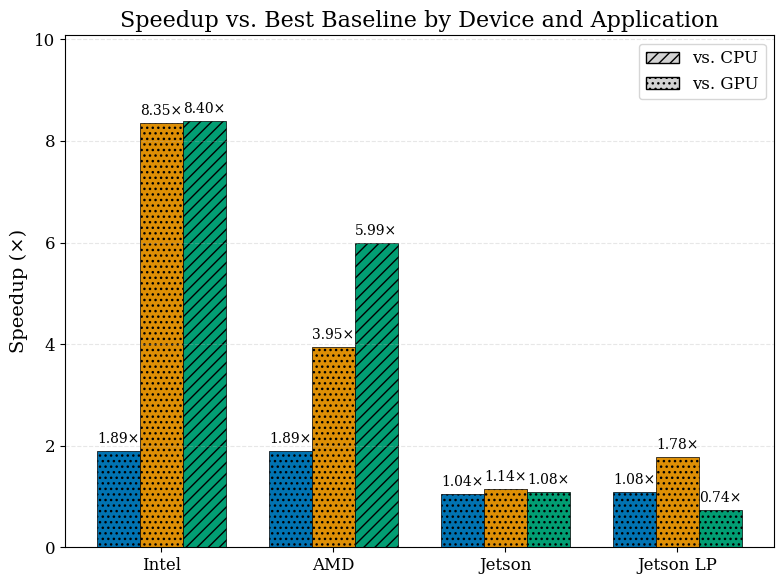

This chart was generated by the following Python code:
import matplotlib.pyplot as plt
import numpy as np
import matplotlib.patches as mpatches

# Data as provided
data = {
    "3A021JEHN02756": {
        "cifar-dense": {"CPU baseline": 155.63, "GPU baseline": 1.89},
        "cifar-sparse": {"CPU baseline": 8.51, "GPU baseline": 8.35},
        "tree": {"CPU baseline": 8.40, "GPU baseline": 34.73},
    },
    "9b034f1b": {
        "cifar-dense": {"CPU baseline": 113.88, "GPU baseline": 1.89},
        "cifar-sparse": {"CPU baseline": 7.52, "GPU baseline": 3.95},
        "tree": {"CPU baseline": 5.99, "GPU baseline": 22.26},
    },
    "jetson": {
        "cifar-dense": {"CPU baseline": 19.90, "GPU baseline": 1.04},
        "cifar-sparse": {"CPU baseline": 4.81, "GPU baseline": 1.14},
        "tree": {"CPU baseline": 3.29, "GPU baseline": 1.08},
    },
    "jetsonlowpower": {
        "cifar-dense": {"CPU baseline": 11.36, "GPU baseline": 1.08},
        "cifar-sparse": {"CPU baseline": 4.58, "GPU baseline": 1.78},
        "tree": {"CPU baseline": 4.26, "GPU baseline": 0.74},
    },
}

# Process data to get best baseline and determine which baseline was chosen
processed_data = {}
baseline_choices = {}
for device, apps in data.items():
    processed_data[device] = {}
    baseline_choices[device] = {}
    for app, baselines in apps.items():
        cpu_val = baselines["CPU baseline"]
        gpu_val = baselines["GPU baseline"]
        # Choose the better baseline (lower speedup means it's a stronger baseline)
        if gpu_val < cpu_val:
            best_baseline = gpu_val
            baseline_choices[device][app] = "GPU"
        else:
            best_baseline = cpu_val
            baseline_choices[device][app] = "CPU"
        processed_data[device][app] = best_baseline

# Prepare data for plotting
devices = list(processed_data.keys())
apps = ["cifar-dense", "cifar-sparse", "tree"]
device_names = {
    "3A021JEHN02756": "Intel",
    "9b034f1b": "AMD",
    "jetson": "Jetson",
    "jetsonlowpower": "Jetson LP",
}

# Define colors for academic papers - colorblind-friendly palette
app_colors = {
    "cifar-dense": "#0173B2",  # blue
    "cifar-sparse": "#DE8F05",  # orange
    "tree": "#029E73",  # green
}

# Set up the figure with a clean, academic style
plt.rcParams.update(
    {
        "font.family": "serif",
        "font.size": 12,
        "axes.labelsize": 14,
        "axes.titlesize": 16,
        "xtick.labelsize": 12,
        "ytick.labelsize": 12,
        "legend.fontsize": 12,
    }
)

fig, ax = plt.subplots(figsize=(8, 6))
x = np.arange(len(devices))
width = 0.25
multiplier = 0

# Hatching patterns for CPU vs GPU baselines
hatch_patterns = {"CPU": "///", "GPU": "..."}

# Plot each application's speedup for each device
for app in apps:
    speedups = []
    hatches = []
    for device in devices:
        speedups.append(processed_data[device][app])
        hatches.append(hatch_patterns[baseline_choices[device][app]])

    offset = width * multiplier
    rects = ax.bar(
        x + offset,
        speedups,
        width,
        label=app,
        color=app_colors[app],
        edgecolor="black",
        linewidth=0.5,
    )

    # Apply hatching based on baseline choice
    for i, rect in enumerate(rects):
        rect.set_hatch(hatches[i])

    # Add value labels on top of bars
    for i, rect in enumerate(rects):
        height = rect.get_height()
        label_text = f"{speedups[i]:.2f}×"
        ax.text(
            rect.get_x() + rect.get_width() / 2.0,
            height + 0.1,
            label_text,
            ha="center",
            va="bottom",
            fontsize=10,
        )

    multiplier += 1

# Add labels and title
ax.set_title("Speedup vs. Best Baseline by Device and Application")
ax.set_xticks(x + width)
ax.set_xticklabels([device_names.get(d, d) for d in devices])
ax.set_ylabel("Speedup (×)")
ax.set_ylim(
    0, max([processed_data[device][app] for device in devices for app in apps]) * 1.2
)

# Add a grid for better readability
ax.grid(axis="y", linestyle="--", alpha=0.3)

# Legend for applications
app_legend = ax.legend(
    loc="upper center", bbox_to_anchor=(0.5, -0.12), ncol=3, frameon=True
)

# Create custom legend for hatching patterns
hatch_patches = [
    mpatches.Patch(
        facecolor="lightgray",
        edgecolor="black",
        hatch=hatch_patterns["CPU"],
        label="vs. CPU",
    ),
    mpatches.Patch(
        facecolor="lightgray",
        edgecolor="black",
        hatch=hatch_patterns["GPU"],
        label="vs. GPU",
    ),
]
ax.legend(handles=hatch_patches, loc="upper right", frameon=True)

# Add app legend back after creating the hatch legend
ax.add_artist(app_legend)

# Create a table showing which baseline was chosen for each device-app combination
table_data = []
for device in devices:
    row = [device_names.get(device, device)]
    for app in apps:
        row.append(baseline_choices[device][app])
    table_data.append(row)

table_columns = ["Device"] + apps
print("\nBaseline chosen for each device-application combination:")
for i, row in enumerate(table_data):
    print(f"{row[0]}: {apps[0]}: {row[1]}, {apps[1]}: {row[2]}, {apps[2]}: {row[3]}")

plt.tight_layout()
plt.savefig("overall_speedup.pdf", format="pdf", bbox_inches="tight")
plt.savefig("overall_speedup.png", dpi=300, bbox_inches="tight")
plt.show()
